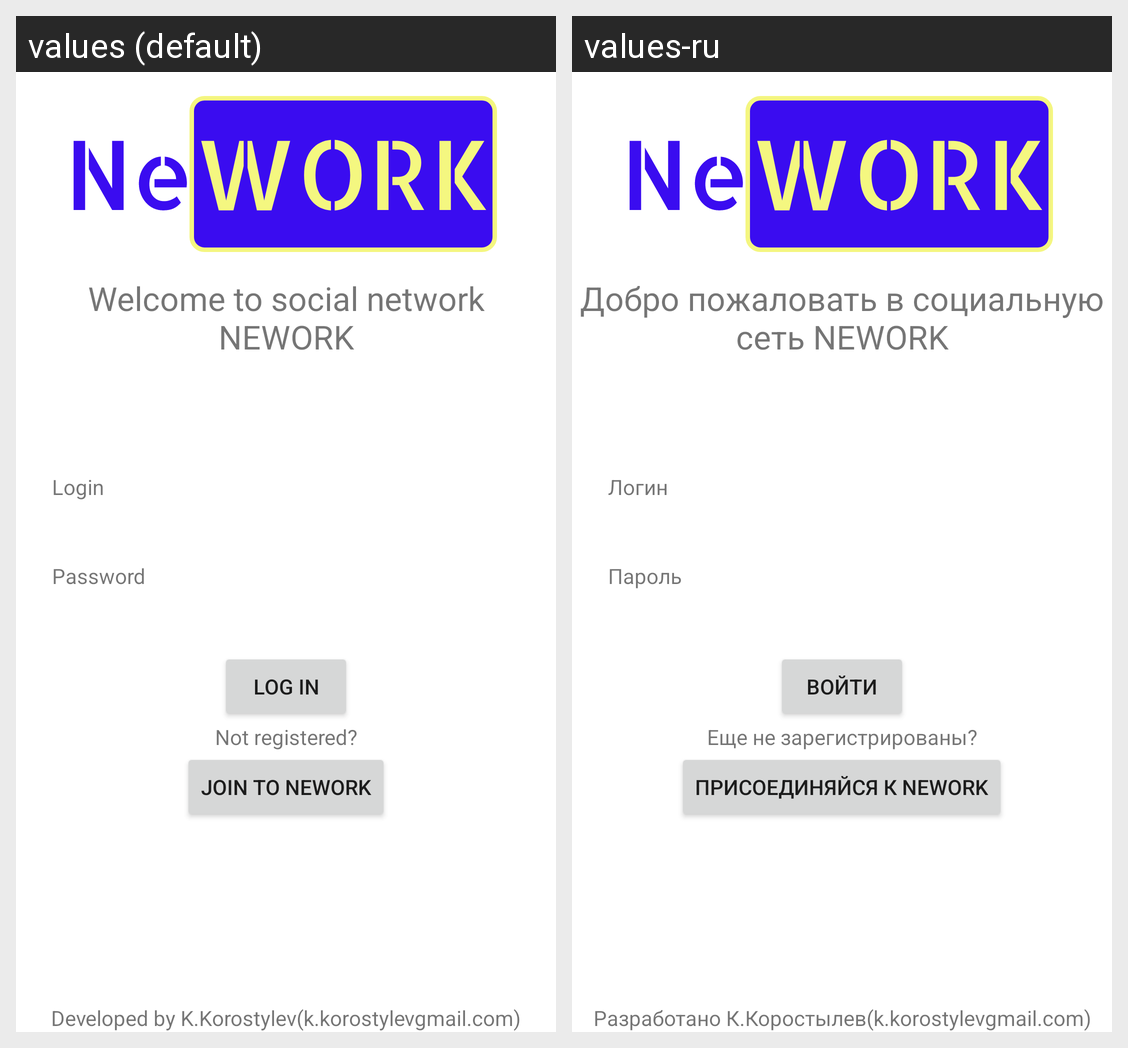

Here is an Android app screen in its default locale and in the app's own translations. Write out the translated-string differences for the strings that appear on this screen.
Android screen res/layout/fragment_auth.xml rendered under 2 locales, left to right: values (default), values-ru. Device: Nexus 5 (rendered at 1080×1920; each locale shown at half size, 540×960, under a caption strip naming it); theme AppTheme.
Strings drawn on this screen, with the default value and each locale's value (text and hints the layout hard-codes, and strings that could not be matched under every locale, appear in the picture but are not listed):

welcome
  values: Welcome to social network NEWORK
  values-ru: Добро пожаловать в социальную сеть NEWORK

login_input
  values: Login
  values-ru: Логин

password_input
  values: Password
  values-ru: Пароль

login
  values: Log in
  values-ru: Войти

not_registered
  values: Not registered?
  values-ru: Еще не зарегистрированы?

join
  values: Join to NeWork
  values-ru: Присоединяйся к NeWork

author_by
  values: Developed by K.Korostylev(k.korostylevgmail.com)
  values-ru: Разработано К.Коростылев(k.korostylevgmail.com)
